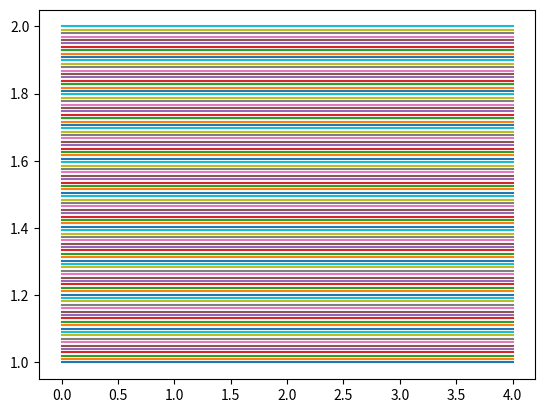

Reproduce this figure in Python.
"""A set of utility functions for animations etc"""
import numpy as np

def interpolate_between(xi, xf, count_steps):
    """Interpolates between initial and final positions
    Returns an array with one more axis than the originally passed values, where the new axis is the interpolation

    TODO Implement other kinds of steps (currently only linear option)
    """
    if isinstance(xi, float):
        xi = [xi]
        xf = [xf]
    xi = np.array(xi)
    xf = np.array(xf)
    if xi.shape != xf.shape:
        raise IndexError("The arrays passed for interpolation must have the same shape")

    interpolated_steps = xi[..., np.newaxis]*(1 + np.linspace(0, 1, count_steps)[(np.newaxis,)*xi.ndim])

    return np.moveaxis(interpolated_steps, -1, 0)

if __name__ == '__main__':
    import matplotlib.pyplot as plt
    x_points = [0, 1, 2, 3, 4]
    yi = [1, 1, 1, 1, 1]
    yf = [2, 2, 2, 2, 2]

    count_steps = 100

    y_interpolated = interpolate_between(yi, yf, count_steps)

    #plt.figure()
    for i in range(count_steps):
        plt.plot(x_points, y_interpolated[i])